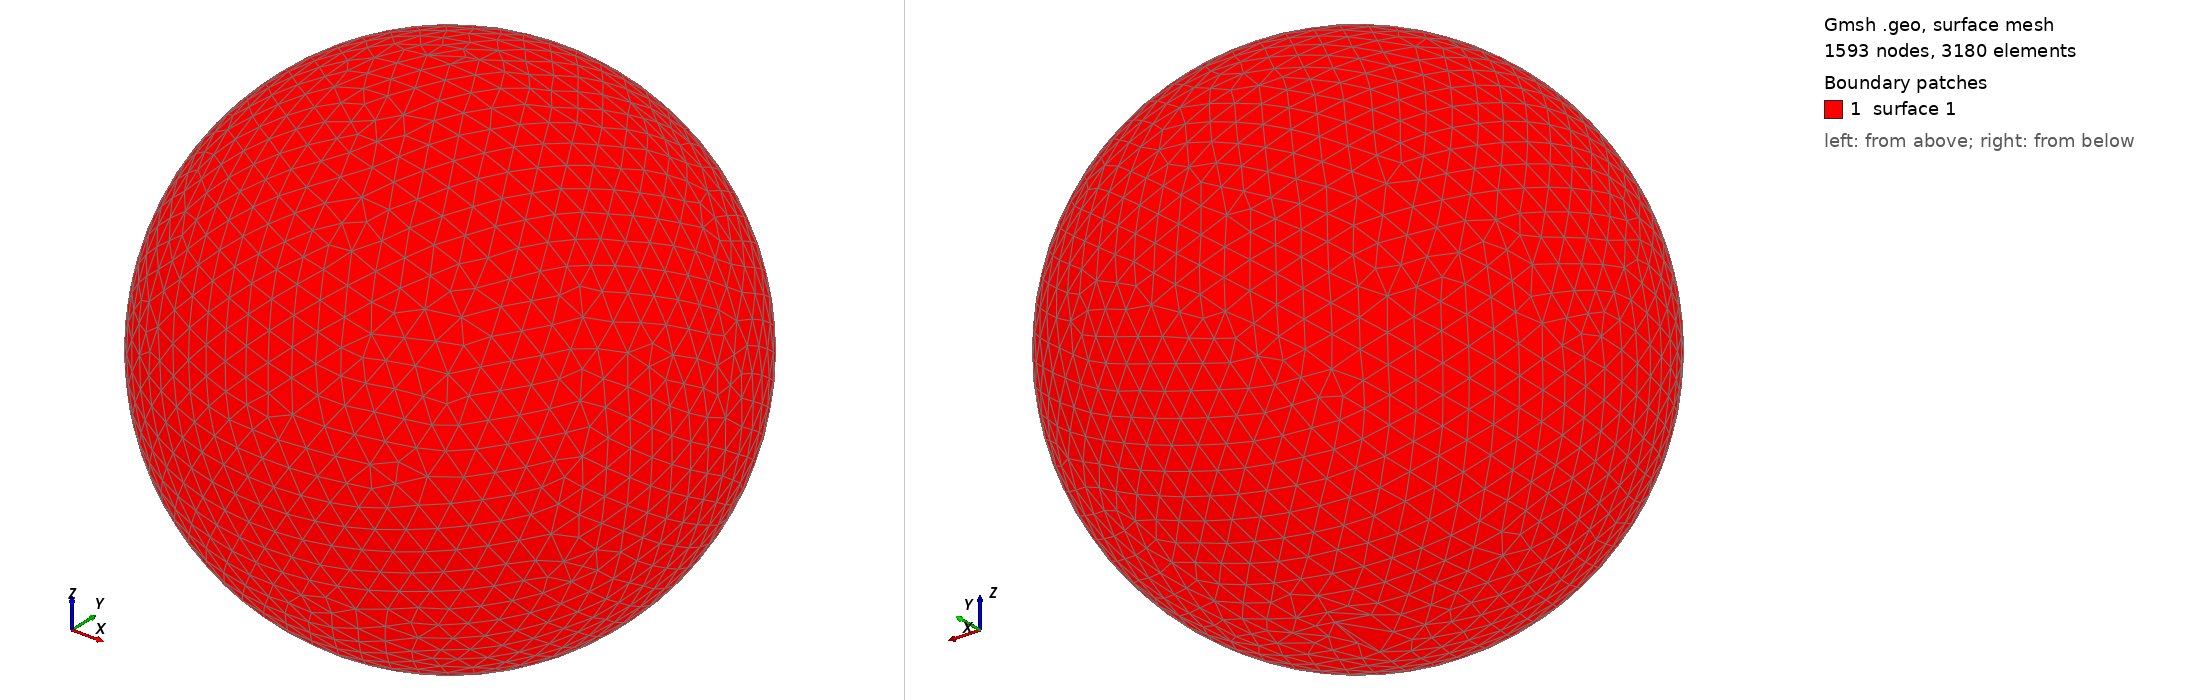

Gmsh geometry script, surface-meshed: 1593 nodes, 3180 surface elements. Boundary patches (legend numbers): 1 surface 1. Left view from above one corner, right view from below the opposite corner. The script declares no physical surfaces, so the legend lists its geometric surfaces. The drawing asked Gmsh for element sizes between 1% and 20% of the model's largest extent; the script's own settings can give other sizes.

=== shot0897.geo (drawn) ===
SetFactory("OpenCASCADE");
Point(1) = {0,0,0,0};
Sphere(1) = {0,0,0,0.00906400};
MeshSize{ PointsOf{ Surface{:}; } } = 0.000906400;
Mesh.ElementOrder=1;
Mesh.Format=39;
